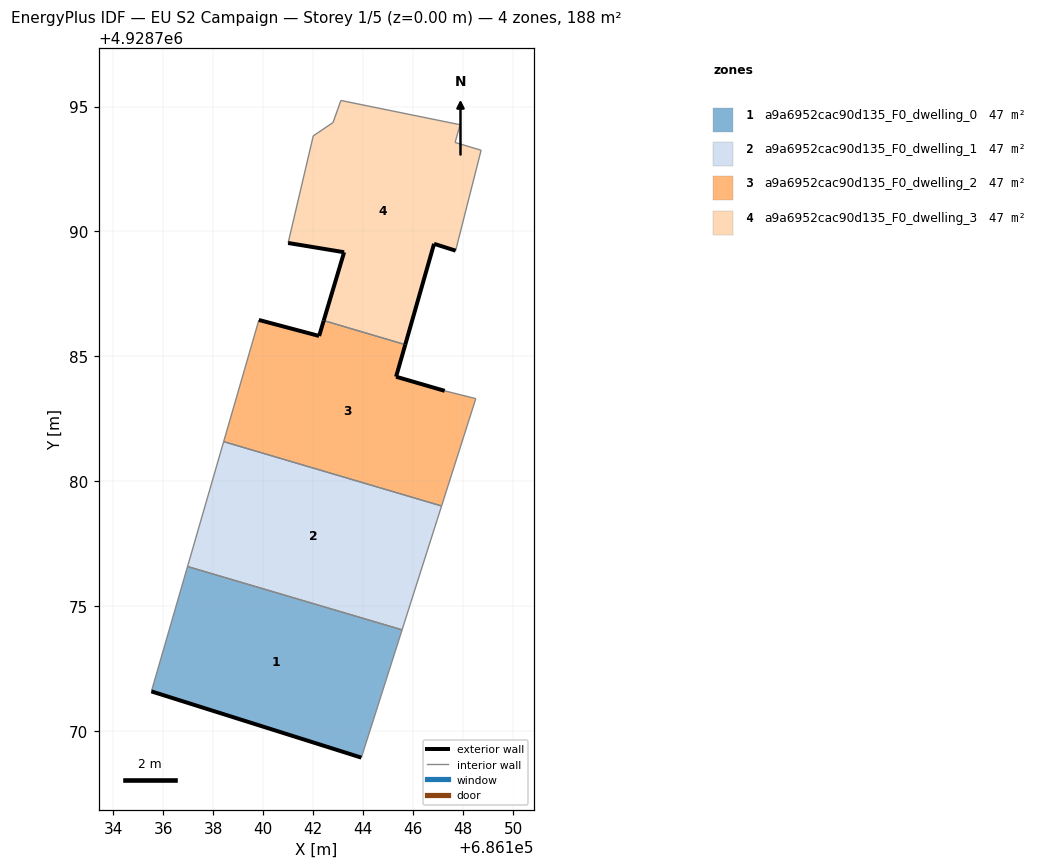
=== STOREY PLAN SPEC (per zone: floor XY polygon, exterior-wall plan segments, windows/doors) ===
zone 1: a9a6952cac90d135_F0_dwelling_0  (46.9 m²)
  floor: (686143.93, 4928768.95) (686145.56, 4928774.06) (686136.98, 4928776.60) (686135.53, 4928771.60)
  exterior wall: (686143.93, 4928768.95) – (686135.53, 4928771.60)  [8.8 m]
  interior walls: 3
zone 2: a9a6952cac90d135_F0_dwelling_1  (46.9 m²)
  floor: (686145.56, 4928774.06) (686147.14, 4928779.02) (686138.42, 4928781.59) (686136.98, 4928776.60)
  interior walls: 4
zone 3: a9a6952cac90d135_F0_dwelling_2  (46.9 m²)
  floor: (686147.14, 4928779.02) (686148.51, 4928783.31) (686147.27, 4928783.62) (686145.32, 4928784.19) (686145.69, 4928785.47) (686142.43, 4928786.44) (686142.24, 4928785.82) (686139.83, 4928786.46) (686138.42, 4928781.59)
  exterior wall: (686139.83, 4928786.46) – (686142.24, 4928785.82)  [2.5 m]
  exterior wall: (686142.24, 4928785.82) – (686142.43, 4928786.44)  [0.6 m]
  exterior wall: (686145.69, 4928785.47) – (686145.32, 4928784.19)  [1.3 m]
  exterior wall: (686145.32, 4928784.19) – (686147.27, 4928783.62)  [2.0 m]
  interior walls: 5
zone 4: a9a6952cac90d135_F0_dwelling_3  (46.9 m²)
  floor: (686145.69, 4928785.47) (686146.84, 4928789.51) (686147.70, 4928789.23) (686148.72, 4928793.25) (686147.68, 4928793.56) (686147.88, 4928794.27) (686143.11, 4928795.24) (686142.80, 4928794.36) (686142.01, 4928793.83) (686141.00, 4928789.54) (686143.24, 4928789.17) (686142.43, 4928786.44)
  exterior wall: (686147.70, 4928789.23) – (686146.84, 4928789.51)  [0.9 m]
  exterior wall: (686146.84, 4928789.51) – (686145.69, 4928785.47)  [4.2 m]
  exterior wall: (686142.43, 4928786.44) – (686143.24, 4928789.17)  [2.9 m]
  exterior wall: (686143.24, 4928789.17) – (686141.00, 4928789.54)  [2.3 m]
  interior walls: 8

=== DERIVED (storey summary) ===
Building: EU S2 Campaign
Storey: 1 of 5  (floor level z = 0.00 m)
Storey gross floor area: 187.6 m²
Zones on this storey: 4
  - a9a6952cac90d135_F0_dwelling_0: floor 46.9 m²; exterior wall 8.8 m (26.4 m²); WWR 0.0%
  - a9a6952cac90d135_F0_dwelling_1: floor 46.9 m²
  - a9a6952cac90d135_F0_dwelling_2: floor 46.9 m²; exterior wall 6.5 m (19.5 m²); WWR 0.0%
  - a9a6952cac90d135_F0_dwelling_3: floor 46.9 m²; exterior wall 10.2 m (30.7 m²); WWR 0.0%
Zone adjacency (shared interzone walls):
  - a9a6952cac90d135_F0_dwelling_0 ↔ a9a6952cac90d135_F0_dwelling_1
  - a9a6952cac90d135_F0_dwelling_1 ↔ a9a6952cac90d135_F0_dwelling_2
  - a9a6952cac90d135_F0_dwelling_2 ↔ a9a6952cac90d135_F0_dwelling_3